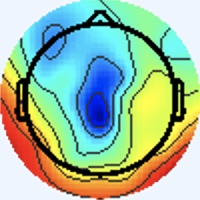

The table this chart was drawn from, first rows:
[238 245 255], [238 245 255], [238 245 255], [238 245 255], [238 245 255], [238 245 255], [238 245 255], [238 245 255], [238 245 255], [238 245 255], [238 245 255], [238 245 255], [238 245 255], [238 245 255], [238 245 255], [238 245 255], [238 245 255], [238 245 255], [238 245 255], [238 245 255], [238 245 255], [238 245 255], [238 245 255], [238 245 255]
[238 245 255], [238 245 255], [238 245 255], [238 245 255], [238 245 255], [238 245 255], [238 245 255], [238 245 255], [238 245 255], [238 245 255], [238 245 255], [238 245 255], [238 245 255], [238 245 255], [238 245 255], [238 245 255], [238 245 255], [238 245 255], [238 245 255], [238 245 255], [238 245 255], [238 245 255], [238 245 255], [238 245 255]
[238 245 255], [238 245 255], [238 245 255], [238 245 255], [238 245 255], [238 245 255], [238 245 255], [238 245 255], [238 245 255], [238 245 255], [238 245 255], [238 245 255], [238 245 255], [238 245 255], [238 245 255], [238 245 255], [238 245 255], [238 245 255], [238 245 255], [238 245 255], [238 245 255], [238 245 255], [238 245 255], [238 245 255]
[238 245 255], [238 245 255], [238 245 255], [238 245 255], [238 245 255], [238 245 255], [238 245 255], [238 245 255], [238 245 255], [238 245 255], [238 245 255], [238 245 255], [238 245 255], [238 245 255], [238 245 255], [238 245 255], [238 245 255], [238 245 255], [238 245 255], [238 245 255], [238 245 255], [238 245 255], [238 245 255], [238 245 255]
[238 245 255], [238 245 255], [238 245 255], [238 245 255], [238 245 255], [238 245 255], [238 245 255], [238 245 255], [238 245 255], [238 245 255], [238 245 255], [238 245 255], [238 245 255], [238 245 255], [238 245 255], [238 245 255], [238 245 255], [238 245 255], [238 245 255], [238 245 255], [238 245 255], [238 245 255], [238 245 255], [238 245 255]
[238 245 255], [238 245 255], [238 245 255], [238 245 255], [238 245 255], [238 245 255], [238 245 255], [238 245 255], [238 245 255], [238 245 255], [238 245 255], [238 245 255], [238 245 255], [238 245 255], [238 245 255], [238 245 255], [238 245 255], [238 245 255], [238 245 255], [238 245 255], [238 245 255], [238 245 255], [238 245 255], [238 245 255]
[238 245 255], [238 245 255], [238 245 255], [238 245 255], [238 245 255], [238 245 255], [238 245 255], [238 245 255], [238 245 255], [238 245 255], [238 245 255], [238 245 255], [238 245 255], [238 245 255], [238 245 255], [238 245 255], [238 245 255], [238 245 255], [238 245 255], [238 245 255], [238 245 255], [238 245 255], [238 245 255], [238 245 255]
[238 245 255], [238 245 255], [238 245 255], [238 245 255], [238 245 255], [238 245 255], [238 245 255], [238 245 255], [238 245 255], [238 245 255], [238 245 255], [238 245 255], [238 245 255], [238 245 255], [238 245 255], [238 245 255], [238 245 255], [238 245 255], [238 245 255], [238 245 255], [238 245 255], [238 245 255], [238 245 255], [238 245 255]
[238 245 255], [238 245 255], [238 245 255], [238 245 255], [238 245 255], [238 245 255], [238 245 255], [238 245 255], [238 245 255], [238 245 255], [238 245 255], [238 245 255], [238 245 255], [238 245 255], [238 245 255], [238 245 255], [238 245 255], [238 245 255], [238 245 255], [238 245 255], [238 245 255], [238 245 255], [238 245 255], [238 245 255]
[238 245 255], [238 245 255], [238 245 255], [238 245 255], [238 245 255], [238 245 255], [238 245 255], [238 245 255], [238 245 255], [238 245 255], [238 245 255], [238 245 255], [238 245 255], [238 245 255], [238 245 255], [238 245 255], [238 245 255], [238 245 255], [238 245 255], [238 245 255], [238 245 255], [238 245 255], [238 245 255], [238 245 255]
[238 245 255], [238 245 255], [238 245 255], [238 245 255], [238 245 255], [238 245 255], [238 245 255], [238 245 255], [238 245 255], [238 245 255], [238 245 255], [238 245 255], [238 245 255], [238 245 255], [238 245 255], [238 245 255], [238 245 255], [238 245 255], [238 245 255], [238 245 255], [238 245 255], [238 245 255], [238 245 255], [238 245 255]
[238 245 255], [238 245 255], [238 245 255], [238 245 255], [238 245 255], [238 245 255], [238 245 255], [238 245 255], [238 245 255], [238 245 255], [238 245 255], [238 245 255], [238 245 255], [238 245 255], [238 245 255], [238 245 255], [238 245 255], [238 245 255], [238 245 255], [238 245 255], [238 245 255], [238 245 255], [238 245 255], [238 245 255]
[238 245 255], [238 245 255], [238 245 255], [238 245 255], [238 245 255], [238 245 255], [238 245 255], [238 245 255], [238 245 255], [238 245 255], [238 245 255], [238 245 255], [238 245 255], [238 245 255], [238 245 255], [238 245 255], [238 245 255], [238 245 255], [238 245 255], [238 245 255], [238 245 255], [238 245 255], [238 245 255], [238 245 255]
[238 245 255], [238 245 255], [238 245 255], [238 245 255], [238 245 255], [238 245 255], [238 245 255], [238 245 255], [238 245 255], [238 245 255], [238 245 255], [238 245 255], [238 245 255], [238 245 255], [238 245 255], [238 245 255], [238 245 255], [238 245 255], [238 245 255], [238 245 255], [238 245 255], [238 245 255], [238 245 255], [238 245 255]
[238 245 255], [238 245 255], [238 245 255], [238 245 255], [238 245 255], [238 245 255], [238 245 255], [238 245 255], [238 245 255], [238 245 255], [238 245 255], [238 245 255], [238 245 255], [238 245 255], [238 245 255], [238 245 255], [238 245 255], [238 245 255], [238 245 255], [238 245 255], [238 245 255], [238 245 255], [238 245 255], [238 245 255]
[238 245 255], [238 245 255], [238 245 255], [238 245 255], [238 245 255], [238 245 255], [238 245 255], [238 245 255], [238 245 255], [238 245 255], [238 245 255], [238 245 255], [238 245 255], [238 245 255], [238 245 255], [238 245 255], [237 246 255], [237 246 255], [238 245 255], [238 245 255], [240 244 255], [238 245 255], [238 245 255], [238 245 255]
[238 245 255], [238 245 255], [238 245 255], [238 245 255], [238 245 255], [238 245 255], [238 245 255], [238 245 255], [238 245 255], [238 245 255], [238 245 255], [238 245 255], [238 245 255], [238 245 255], [238 245 255], [237 246 255], [236 246 255], [236 246 255], [237 246 255], [240 244 253], [241 243 255], [240 244 255], [237 245 255], [237 245 255]
[238 245 255], [238 245 255], [238 245 255], [238 245 255], [238 245 255], [238 245 255], [238 245 255], [238 245 255], [238 245 255], [238 245 255], [238 245 255], [238 245 255], [238 245 255], [238 245 255], [238 245 255], [237 246 255], [236 246 255], [236 246 255], [238 245 255], [240 244 255], [241 243 255], [240 244 255], [237 245 255], [236 246 255]
[238 245 255], [238 245 255], [238 245 255], [238 245 255], [238 245 255], [238 245 255], [238 245 255], [238 245 255], [238 245 255], [238 245 255], [238 245 255], [238 245 255], [238 245 255], [238 245 255], [238 245 255], [238 245 255], [237 246 255], [238 245 255], [241 243 255], [241 243 255], [240 244 255], [238 245 255], [236 246 255], [234 247 255]
[238 245 255], [238 245 255], [238 245 255], [238 245 255], [238 245 255], [238 245 255], [238 245 255], [238 245 255], [238 245 255], [238 245 255], [238 245 255], [238 245 255], [238 245 255], [238 245 255], [238 245 255], [238 245 255], [238 245 255], [240 244 255], [241 243 255], [241 243 255], [238 244 255], [236 246 255], [236 247 253], [236 247 253]
[238 245 255], [238 245 255], [238 245 255], [238 245 255], [238 245 255], [238 245 255], [238 245 255], [238 245 255], [238 245 255], [238 245 255], [238 245 255], [238 245 255], [238 245 255], [238 245 255], [238 245 255], [238 245 255], [240 244 253], [240 244 255], [240 244 255], [238 244 255], [234 247 255], [234 247 255], [237 246 253], [237 246 251]
[238 245 255], [238 245 255], [238 245 255], [238 245 255], [238 245 255], [238 245 255], [238 245 255], [238 245 255], [238 245 255], [238 245 255], [238 245 255], [238 245 255], [238 245 255], [238 245 255], [238 245 255], [238 245 255], [240 244 253], [240 244 253], [238 244 255], [237 245 255], [236 246 255], [234 247 255], [237 246 253], [238 245 253]
[238 245 255], [238 245 255], [238 245 255], [238 245 255], [238 245 255], [238 245 255], [238 245 255], [238 245 255], [238 245 255], [238 245 255], [238 245 255], [238 245 255], [238 245 255], [238 245 255], [238 245 255], [238 245 255], [240 244 253], [240 244 253], [238 245 255], [237 246 255], [238 245 255], [238 245 255], [238 245 255], [238 245 255]
[238 245 255], [238 245 255], [238 245 255], [238 245 255], [238 245 255], [238 245 255], [238 245 255], [238 245 255], [238 245 255], [238 245 255], [238 245 255], [238 245 255], [238 245 255], [238 245 255], [238 245 255], [238 245 255], [240 244 253], [240 244 253], [237 246 253], [237 246 255], [240 244 255], [240 244 255], [238 244 255], [238 244 255]
[238 245 255], [238 245 255], [238 245 255], [238 245 255], [238 245 255], [238 245 255], [238 245 255], [238 245 255], [238 245 255], [238 245 255], [238 245 255], [238 245 255], [238 245 255], [238 245 255], [238 245 255], [240 244 255], [241 244 253], [240 244 253], [237 246 253], [236 246 255], [238 245 255], [240 244 255], [240 243 255], [238 244 255]
[238 245 255], [238 245 255], [238 245 255], [238 245 255], [238 245 255], [238 245 255], [238 245 255], [238 245 255], [238 245 255], [238 245 255], [238 245 255], [238 245 255], [238 245 255], [238 245 255], [238 245 255], [240 244 255], [241 244 253], [240 244 253], [236 247 253], [236 246 255], [238 244 255], [240 243 255], [240 243 255], [240 243 255]
[238 245 255], [238 245 255], [238 245 255], [238 245 255], [238 245 255], [238 245 255], [238 245 255], [238 245 255], [238 245 255], [238 245 255], [238 245 255], [238 245 255], [238 245 255], [238 245 255], [238 245 255], [238 245 255], [240 244 255], [238 245 255], [236 246 255], [236 246 255], [237 245 255], [238 244 255], [240 243 255], [240 244 255]
[238 245 255], [238 245 255], [238 245 255], [238 245 255], [238 245 255], [238 245 255], [238 245 255], [238 245 255], [238 245 255], [238 245 255], [238 245 255], [238 245 255], [238 245 255], [238 245 255], [238 245 255], [238 245 255], [238 245 255], [237 246 255], [236 246 255], [236 246 255], [236 246 255], [237 245 255], [240 244 255], [240 244 255]
[238 245 255], [238 245 255], [238 245 255], [238 245 255], [238 245 255], [238 245 255], [238 245 255], [238 245 255], [238 245 255], [238 245 255], [238 245 255], [238 245 255], [238 245 255], [238 245 255], [238 245 255], [238 245 255], [237 246 255], [237 246 255], [238 244 255], [237 245 255], [234 247 255], [236 246 255], [240 244 255], [241 244 253]
[238 245 255], [238 245 255], [238 245 255], [238 245 255], [238 245 255], [238 245 255], [238 245 255], [238 245 255], [238 245 255], [238 245 255], [238 245 255], [238 245 255], [238 245 255], [238 245 255], [238 245 255], [238 245 255], [237 246 255], [237 246 255], [238 244 255], [238 244 255], [236 246 255], [237 246 255], [241 244 253], [241 244 253]
[238 245 255], [238 245 255], [238 245 255], [238 245 255], [238 245 255], [238 245 255], [238 245 255], [238 245 255], [238 245 255], [238 245 255], [238 245 255], [238 245 255], [238 245 255], [238 245 255], [238 245 255], [238 245 255], [238 245 255], [238 245 255], [238 245 255], [238 245 255], [240 244 253], [241 244 251], [243 243 251], [240 244 253]
[238 244 255], [238 244 255], [238 245 255], [238 245 255], [238 245 255], [238 245 255], [238 245 255], [238 245 255], [240 244 255], [238 245 255], [238 245 253], [237 246 253], [237 246 253], [237 246 255], [238 245 255], [240 244 255], [240 244 255], [238 245 255], [237 245 255], [238 245 255], [241 244 253], [243 243 253], [243 243 251], [234 247 255]
[240 243 255], [240 243 255], [240 244 255], [240 244 255], [238 245 253], [238 245 255], [240 244 255], [240 244 255], [241 243 255], [240 244 253], [237 246 251], [236 247 251], [234 248 251], [236 247 253], [238 244 255], [240 244 255], [241 245 255], [238 244 255], [236 246 255], [236 246 255], [239 243 255], [243 245 255], [244 246 255], [221 246 253]
[240 243 255], [240 243 255], [241 243 255], [240 244 253], [238 245 253], [237 246 253], [238 245 255], [240 244 255], [241 243 255], [241 243 255], [238 245 251], [236 247 251], [234 248 251], [236 247 253], [240 244 255], [241 243 255], [238 242 253], [239 246 255], [235 245 255], [237 245 255], [241 245 255], [242 244 255], [243 247 255], [218 253 255]
[238 244 255], [238 245 255], [240 244 253], [238 245 251], [237 246 251], [236 247 251], [236 246 255], [237 245 255], [240 244 255], [240 244 255], [240 244 255], [238 245 253], [237 246 253], [237 246 255], [241 243 255], [241 243 255], [240 247 255], [239 246 254], [240 244 255], [242 244 255], [240 242 254], [242 244 255], [242 250 255], [215 254 255]
[238 245 255], [238 245 253], [240 245 251], [238 246 249], [236 247 249], [234 248 251], [234 247 255], [236 246 255], [238 244 255], [240 243 255], [240 244 255], [240 244 255], [238 245 255], [238 245 255], [240 244 255], [240 244 255], [236 243 251], [236 243 249], [242 245 254], [244 244 254], [243 246 255], [240 251 255], [222 249 255], [189 250 251]
[237 246 253], [237 246 253], [238 245 251], [238 246 249], [236 247 251], [236 247 253], [236 246 255], [237 245 255], [238 244 255], [240 243 255], [241 243 255], [240 244 255], [238 245 255], [237 246 253], [238 245 253], [238 245 253], [238 247 252], [239 248 253], [239 244 250], [241 244 251], [251 255 255], [234 255 255], [179 244 238], [144 241 232]
[237 246 255], [237 246 253], [238 245 251], [238 245 251], [237 246 253], [237 246 253], [237 245 255], [238 244 255], [240 243 255], [240 243 255], [240 244 255], [238 245 255], [237 246 253], [237 246 253], [237 246 253], [237 246 253], [237 246 253], [236 245 250], [242 247 251], [239 244 248], [221 226 230], [183 215 212], [144 230 217], [127 245 231]
[238 244 255], [238 245 255], [238 245 255], [238 245 255], [238 245 255], [240 244 255], [240 244 255], [241 243 255], [241 243 255], [241 243 255], [238 245 255], [237 246 253], [236 247 253], [234 247 253], [236 247 253], [237 246 253], [238 247 255], [239 246 254], [249 255 255], [233 238 242], [142 147 150], [ 79 111 108], [101 187 174], [124 245 230]
[238 244 255], [238 244 255], [238 244 255], [238 244 255], [240 244 255], [241 243 255], [243 242 255], [243 242 255], [243 242 255], [240 244 255], [237 246 253], [236 247 253], [234 247 253], [234 247 255], [237 246 255], [238 245 255], [240 246 255], [233 246 254], [233 254 255], [208 230 227], [ 90 102 102], [13 48 42], [ 75 163 149], [126 248 233]
[240 244 255], [238 244 255], [238 244 255], [238 244 255], [240 243 255], [241 243 255], [243 242 255], [243 242 255], [242 245 254], [238 245 253], [236 247 251], [235 248 254], [234 247 255], [236 244 255], [239 242 255], [243 245 255], [240 246 255], [225 249 253], [192 245 235], [162 219 204], [ 73 102  97], [24 65 57], [ 75 168 150], [125 248 230]
[240 244 253], [238 245 255], [237 245 255], [237 245 255], [238 244 255], [240 243 255], [241 243 255], [241 243 255], [241 245 254], [237 246 251], [234 248 251], [235 248 254], [237 247 255], [239 245 255], [244 243 255], [245 244 255], [241 248 255], [222 252 252], [171 244 225], [145 220 199], [ 66 104  93], [21 64 55], [ 80 173 155], [125 246 227]
[240 245 251], [238 245 251], [236 246 255], [236 246 255], [236 246 255], [237 245 255], [238 245 255], [238 245 253], [238 247 252], [236 247 251], [233 246 252], [236 246 255], [238 244 255], [241 243 255], [244 241 255], [244 242 255], [244 251 255], [220 255 248], [166 245 223], [139 222 196], [ 68 110  98], [24 70 60], [ 81 172 154], [127 244 226]
[240 245 249], [238 245 251], [236 247 253], [236 246 255], [236 246 255], [237 246 255], [237 246 253], [237 246 253], [237 248 254], [234 247 253], [235 245 254], [236 244 255], [239 243 255], [241 243 255], [244 244 255], [237 246 251], [225 251 242], [200 252 230], [159 250 217], [135 224 194], [ 66 110  97], [27 70 61], [ 79 166 149], [131 247 228]
[240 245 251], [238 245 251], [237 246 253], [237 246 253], [237 246 253], [237 246 253], [237 246 253], [236 247 253], [233 246 254], [236 246 255], [238 244 255], [240 244 255], [242 244 255], [243 248 254], [239 251 249], [226 255 242], [188 248 214], [159 244 202], [142 248 202], [136 227 192], [ 67 111  96], [30 71 63], [ 84 168 152], [131 242 225]
[240 244 253], [238 245 253], [238 245 253], [238 245 253], [238 245 253], [238 245 253], [237 246 253], [236 246 255], [235 245 255], [237 245 255], [241 243 255], [241 243 255], [241 246 252], [237 249 245], [223 252 234], [203 255 219], [164 247 195], [139 243 184], [133 246 192], [135 230 190], [ 58 105  87], [21 64 55], [ 90 173 157], [134 245 228]
[238 244 255], [238 244 255], [238 244 255], [240 244 255], [241 244 253], [240 244 253], [238 245 253], [237 246 255], [237 245 255], [240 243 255], [244 241 255], [243 243 255], [239 248 247], [226 250 234], [200 246 210], [172 242 188], [152 244 177], [139 249 178], [134 250 189], [132 227 183], [ 56 105  86], [17 63 53], [ 83 167 151], [133 244 227]
[238 244 255], [238 244 255], [238 244 255], [240 244 255], [241 243 255], [240 244 253], [238 245 253], [237 246 255], [238 244 255], [241 242 255], [244 241 255], [244 244 255], [241 249 251], [223 252 230], [186 246 194], [154 237 167], [146 247 169], [137 249 173], [133 250 182], [132 234 184], [ 75 141 113], [39 96 79], [ 80 157 139], [121 218 201]
[237 245 255], [237 245 255], [237 245 255], [237 245 255], [238 244 255], [238 245 255], [237 246 253], [237 246 253], [240 244 255], [242 244 255], [245 242 255], [243 242 255], [242 249 255], [225 254 236], [183 249 185], [153 245 158], [145 248 165], [138 251 173], [132 249 179], [135 247 189], [125 223 176], [110 189 157], [ 64 126 105], [ 45 113 100]
[238 245 255], [238 245 255], [237 245 255], [237 245 255], [238 244 255], [238 245 255], [237 246 255], [237 246 253], [237 244 254], [239 243 254], [245 245 255], [240 245 251], [230 246 243], [209 250 218], [175 249 172], [152 249 152], [142 246 159], [143 254 175], [133 250 179], [131 250 186], [136 249 193], [147 238 195], [ 59 111  89], [ 8 60 48]
[240 245 249], [240 245 249], [240 244 255], [240 244 255], [240 244 255], [238 244 255], [238 244 255], [237 245 255], [237 247 255], [235 244 249], [244 245 249], [234 246 234], [205 243 206], [182 244 181], [164 248 160], [153 251 152], [147 252 160], [140 252 168], [132 250 176], [129 250 183], [135 250 193], [141 232 189], [ 67 112  92], [21 64 55]
[241 244 249], [241 244 251], [241 244 253], [240 244 253], [240 244 253], [238 245 255], [240 244 255], [237 245 255], [236 249 255], [235 246 248], [245 249 248], [230 249 227], [187 242 184], [161 241 156], [158 245 148], [154 250 150], [147 251 156], [140 250 163], [137 255 177], [135 254 186], [135 250 191], [133 224 181], [ 65 109  92], [25 66 60]
[240 244 255], [240 244 255], [240 244 253], [238 245 251], [238 245 251], [238 245 253], [240 244 255], [238 245 255], [234 247 253], [234 248 251], [244 252 254], [230 255 231], [183 250 179], [157 244 147], [159 247 143], [156 249 145], [149 251 151], [142 251 160], [135 251 170], [134 250 179], [136 249 187], [142 231 187], [ 55 102  82], [15 61 51]
[240 243 255], [238 244 255], [238 245 253], [237 246 251], [237 246 251], [238 245 251], [241 244 253], [240 244 253], [236 247 253], [232 248 245], [233 250 232], [215 253 206], [178 252 165], [158 250 141], [161 250 140], [159 251 144], [154 252 149], [147 252 159], [140 252 170], [138 252 180], [139 250 184], [136 230 180], [ 76 140 113], [39 97 82]
[240 243 255], [238 244 255], [236 246 255], [234 247 255], [236 247 253], [238 245 253], [241 244 253], [241 244 253], [239 248 255], [232 250 234], [216 247 188], [194 247 157], [171 249 140], [161 250 134], [163 251 138], [160 252 141], [153 250 145], [150 251 155], [142 249 167], [137 247 174], [140 249 182], [137 242 185], [128 225 184], [106 186 161]
[241 242 255], [238 244 255], [236 246 255], [234 247 255], [236 246 255], [238 245 255], [243 243 253], [243 243 253], [244 248 255], [234 252 230], [205 246 167], [183 243 130], [170 247 131], [163 250 133], [164 251 134], [158 251 136], [155 252 145], [153 255 156], [144 249 165], [142 250 175], [138 248 177], [137 250 186], [134 251 199], [143 238 204]
[244 243 255], [239 243 255], [238 247 252], [237 246 251], [237 246 255], [240 244 255], [242 242 254], [244 242 253], [252 252 255], [243 255 237], [204 249 166], [183 247 135], [170 247 133], [169 252 136], [162 250 130], [158 251 134], [154 253 144], [150 254 155], [142 250 164], [141 250 171], [138 249 173], [136 250 181], [131 253 194], [132 233 191]
[241 243 255], [240 244 255], [236 244 247], [237 247 249], [236 243 253], [240 244 255], [248 248 255], [241 239 250], [222 223 227], [201 217 190], [194 237 155], [181 244 130], [173 248 130], [171 252 131], [166 248 124], [165 253 133], [155 253 142], [149 254 153], [143 249 159], [141 250 167], [139 251 169], [136 251 176], [130 253 188], [130 232 184]
[239 243 254], [239 246 254], [236 243 249], [241 248 255], [237 244 254], [240 244 255], [251 251 255], [232 232 240], [131 132 134], [77 92 63], [149 187 104], [194 251 136], [180 250 125], [172 249 119], [176 253 125], [169 249 128], [161 251 138], [154 252 149], [144 249 156], [142 252 165], [140 252 166], [139 252 174], [134 251 183], [134 231 180]
[237 244 252], [239 248 255], [237 244 252], [241 248 255], [238 245 255], [239 246 255], [249 252 255], [231 236 232], [120 129 108], [62 79 34], [122 152  78], [174 218 120], [179 243 123], [176 248 120], [180 249 124], [175 249 128], [166 248 137], [158 251 147], [148 249 153], [145 251 159], [142 252 163], [140 252 170], [136 250 178], [137 234 180]
[237 246 255], [236 247 253], [236 245 252], [236 245 252], [236 245 254], [240 247 255], [246 250 251], [238 248 224], [201 220 154], [157 180 102], [101 121  62], [ 79 110  43], [139 191  91], [186 249 132], [184 248 128], [182 250 131], [170 247 135], [163 249 142], [155 250 150], [150 251 157], [145 251 159], [142 252 166], [140 251 175], [138 242 181]
... 139 more rows
